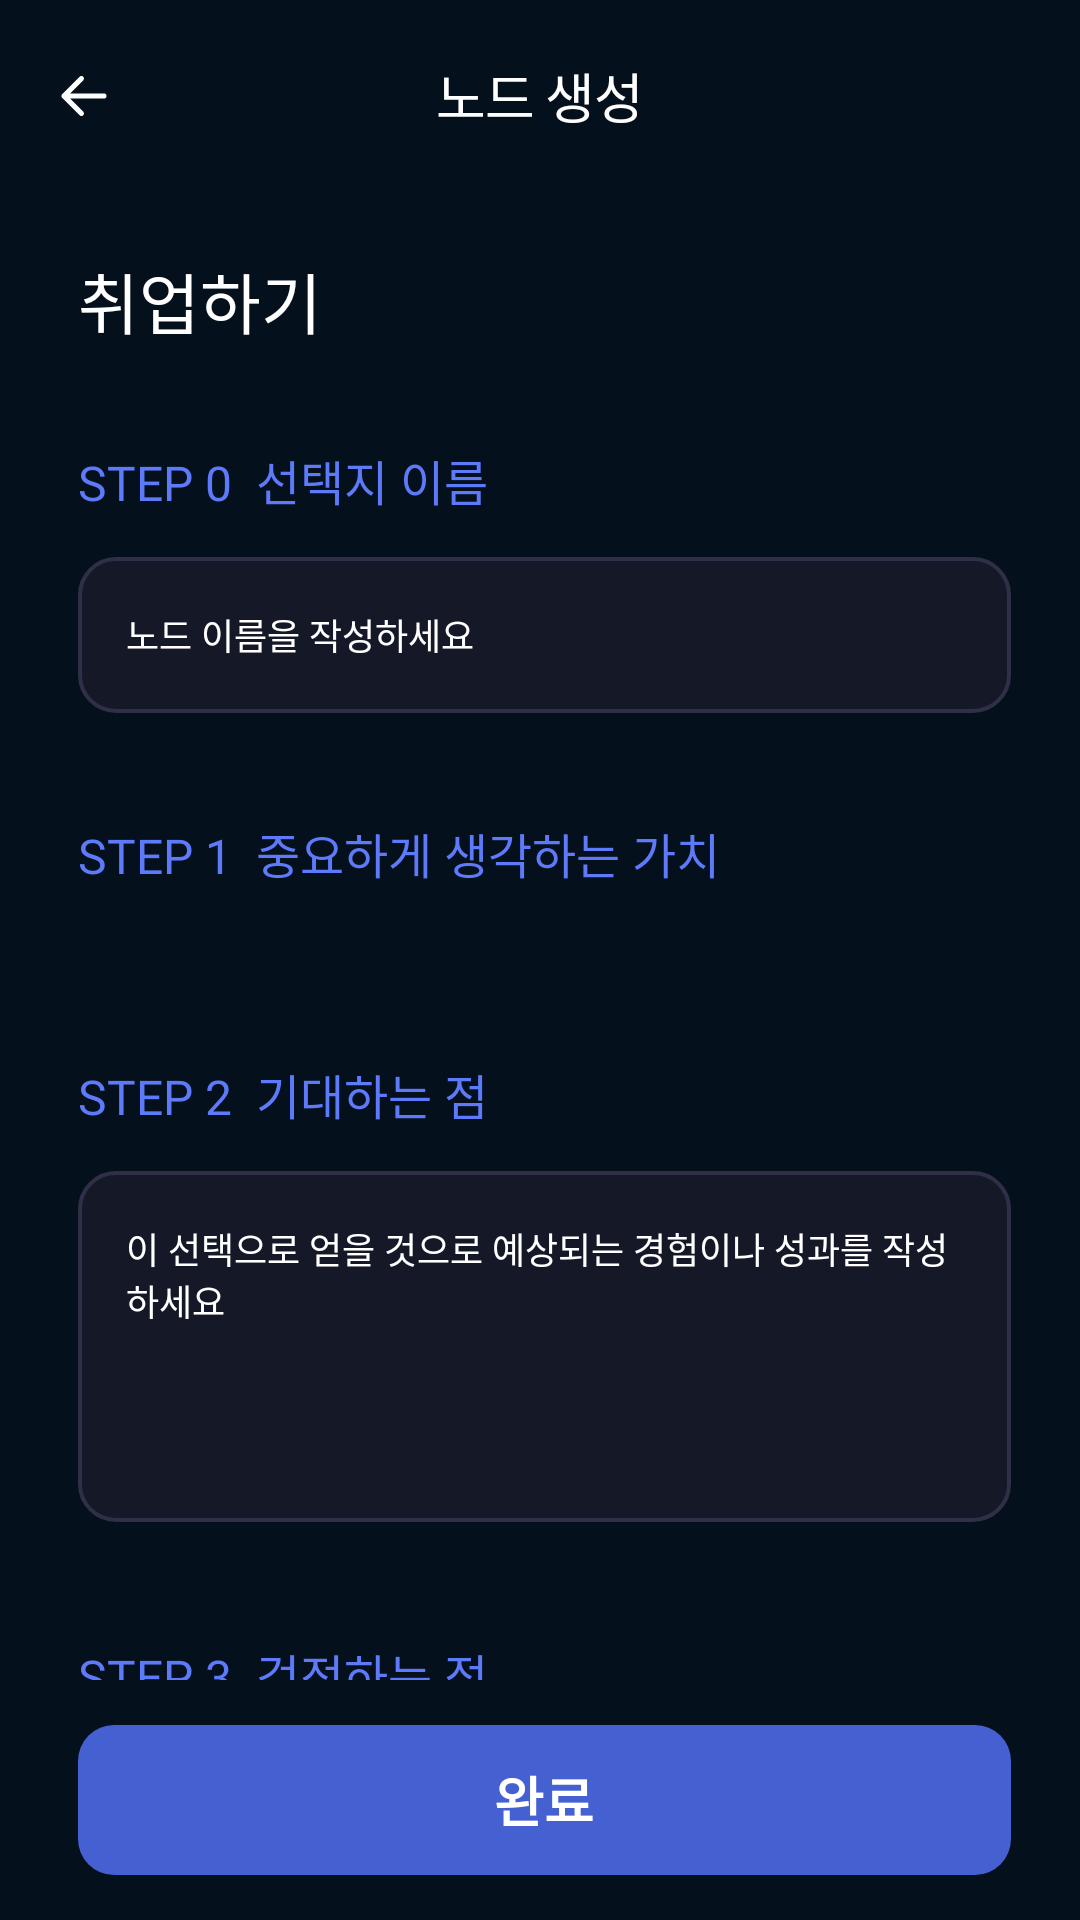

Android layout source for this screen:
<!-- AndroidManifest.xml: application theme Theme.IFME -->
<!-- res/layout/activity_node_create.xml -->
<?xml version="1.0" encoding="utf-8"?>
<androidx.constraintlayout.widget.ConstraintLayout
    xmlns:android="http://schemas.android.com/apk/res/android"
    xmlns:app="http://schemas.android.com/apk/res-auto"
    android:id="@+id/main"
    android:layout_width="match_parent"
    android:layout_height="match_parent"
    android:background="#05101D">

    <LinearLayout
        android:id="@+id/header"
        android:layout_width="0dp"
        android:layout_height="64dp"
        android:gravity="center_vertical"
        android:orientation="horizontal"
        app:layout_constraintTop_toTopOf="parent"
        app:layout_constraintStart_toStartOf="parent"
        app:layout_constraintEnd_toEndOf="parent">

        <ImageView
            android:id="@+id/btnBack"
            android:layout_width="56dp"
            android:layout_height="match_parent"
            android:padding="18dp"
            android:contentDescription="뒤로가기"
            android:src="@drawable/ic_node_create_back"
            android:clickable="true"
            android:focusable="true" />

        <TextView
            android:layout_width="0dp"
            android:layout_height="wrap_content"
            android:layout_weight="1"
            android:gravity="center"
            android:text="노드 생성"
            android:fontFamily="@font/pretendard_semibold"
            android:textColor="#FFFFFF"
            android:textSize="18sp"
            android:letterSpacing="-0.025"
            />

        <Space
            android:layout_width="56dp"
            android:layout_height="1dp" />
    </LinearLayout>

    <ScrollView
        android:id="@+id/formScroll"
        android:layout_width="0dp"
        android:layout_height="0dp"
        android:fillViewport="false"
        android:clipToPadding="false"
        android:paddingStart="26dp"
        android:paddingEnd="23dp"
        android:paddingBottom="24dp"
        android:scrollbars="none"
        app:layout_constraintTop_toBottomOf="@id/header"
        app:layout_constraintBottom_toTopOf="@id/bottomArea"
        app:layout_constraintStart_toStartOf="parent"
        app:layout_constraintEnd_toEndOf="parent">

        <LinearLayout
            android:layout_width="match_parent"
            android:layout_height="wrap_content"
            android:orientation="vertical">

            <TextView
                android:id="@+id/tvParentNodeTitle"
                android:layout_width="match_parent"
                android:layout_height="wrap_content"
                android:layout_marginTop="20dp"
                android:layout_marginBottom="32dp"
                android:text="취업하기"
                android:textColor="#FFFFFF"
                android:textSize="22sp"
                android:fontFamily="@font/wavvepado_regular"/>

            <TextView
                android:layout_width="match_parent"
                android:layout_height="wrap_content"
                android:text="STEP 0  선택지 이름"
                android:textColor="#5D7AFA"
                android:textSize="16sp"
                android:fontFamily="@font/pretendard_bold" />

            <EditText
                android:id="@+id/etNodeTitle"
                android:layout_width="match_parent"
                android:layout_height="52dp"
                android:layout_marginTop="14dp"
                android:background="@drawable/bg_node_create_input"
                android:hint="노드 이름을 작성하세요"
                android:focusable="true"
                android:focusableInTouchMode="true"
                android:inputType="textCapSentences"
                android:maxLines="1"
                android:paddingStart="16dp"
                android:paddingEnd="16dp"
                android:textColor="#FFFFFF"
                android:textColorHint="#FFFFFF"
                android:textSize="12sp"
                android:fontFamily="@font/pretendard_medium"/>

            <TextView
                android:layout_width="match_parent"
                android:layout_height="wrap_content"
                android:layout_marginTop="35dp"
                android:layout_marginBottom="18dp"
                android:text="STEP 1  중요하게 생각하는 가치"
                android:textColor="#5D7AFA"
                android:textSize="16sp"
                android:fontFamily="@font/pretendard_bold" />

            <GridLayout
                android:id="@+id/gridValues"
                android:layout_width="match_parent"
                android:layout_height="wrap_content"
                android:columnCount="5"
                android:rowCount="2" />

            <LinearLayout
                android:id="@+id/customValueArea"
                android:layout_width="match_parent"
                android:layout_height="wrap_content"
                android:layout_marginTop="12dp"
                android:orientation="horizontal"
                android:visibility="gone">

                <EditText
                    android:id="@+id/etCustomValue"
                    android:layout_width="0dp"
                    android:layout_height="wrap_content"
                    android:minHeight="29dp"
                    android:gravity="center_vertical"
                    android:layout_weight="1"
                    android:background="@drawable/bg_node_create_custom"
                    android:hint="가치를 입력해주세요"
                    android:focusable="true"
                    android:focusableInTouchMode="true"
                    android:inputType="text"
                    android:maxLines="1"
                    android:paddingStart="10dp"
                    android:paddingEnd="10dp"
                    android:singleLine="true"
                    android:textColor="#FFFFFF"
                    android:textColorHint="#33FFFFFF"
                    android:textSize="14sp"
                    android:fontFamily="@font/pretendard_medium"/>

                <TextView
                    android:id="@+id/btnAddValue"
                    android:layout_width="66dp"
                    android:layout_height="match_parent"
                    android:layout_marginStart="6dp"
                    android:background="@drawable/bg_node_create_add"
                    android:gravity="center"
                    android:text="추가"
                    android:clickable="true"
                    android:focusable="true"
                    android:textColor="#FFFFFF"
                    android:textSize="14sp"
                    android:fontFamily="@font/suite_semibold"/>
            </LinearLayout>

            <TextView
                android:id="@+id/tvCustomValues"
                android:layout_width="match_parent"
                android:layout_height="wrap_content"
                android:layout_marginTop="8dp"
                android:textColor="#5D7AFA"
                android:textSize="13sp"
                android:visibility="gone" />

            <TextView
                android:layout_width="match_parent"
                android:layout_height="wrap_content"
                android:layout_marginTop="39dp"
                android:text="STEP 2  기대하는 점"
                android:textColor="#5D7AFA"
                android:textSize="16sp"
                android:fontFamily="@font/pretendard_bold" />

            <EditText
                android:id="@+id/etExpected"
                android:layout_width="match_parent"
                android:layout_height="wrap_content"
                android:minHeight="117dp"
                android:layout_marginTop="14dp"
                android:background="@drawable/bg_node_create_input"
                android:gravity="top|start"
                android:hint="이 선택으로 얻을 것으로 예상되는 경험이나 성과를 작성하세요"
                android:focusable="true"
                android:focusableInTouchMode="true"
                android:inputType="textMultiLine|textCapSentences"
                android:paddingStart="16dp"
                android:paddingTop="17dp"
                android:paddingEnd="16dp"
                android:paddingBottom="12dp"
                android:textColor="#FFFFFF"
                android:textColorHint="#FFFFFF"
                android:textSize="12sp"
                android:fontFamily="@font/pretendard_medium"/>

            <TextView
                android:layout_width="match_parent"
                android:layout_height="wrap_content"
                android:layout_marginTop="39dp"
                android:text="STEP 3  걱정하는 점"
                android:textColor="#5D7AFA"
                android:textSize="16sp"
                android:fontFamily="@font/pretendard_bold" />

            <EditText
                android:id="@+id/etConcern"
                android:layout_width="match_parent"
                android:layout_height="wrap_content"
                android:minHeight="117dp"
                android:layout_marginTop="19dp"
                android:background="@drawable/bg_node_create_input"
                android:gravity="top|start"
                android:hint="예상되는 문제나 부담을 작성하세요"
                android:focusable="true"
                android:focusableInTouchMode="true"
                android:inputType="textMultiLine|textCapSentences"
                android:paddingStart="16dp"
                android:paddingTop="17dp"
                android:paddingEnd="16dp"
                android:paddingBottom="12dp"
                android:textColor="#FFFFFF"
                android:textColorHint="#FFFFFF"
                android:textSize="12sp"
                android:fontFamily="@font/pretendard_medium"/>

            <TextView
                android:layout_width="match_parent"
                android:layout_height="wrap_content"
                android:layout_marginTop="34dp"
                android:text="STEP 4  예상 만족도"
                android:textColor="#5D7AFA"
                android:textSize="16sp"
                android:fontFamily="@font/pretendard_bold" />

            <com.example.ifme.SatisfactionSliderView
                android:id="@+id/satisfactionSlider"
                android:layout_width="match_parent"
                android:layout_height="60dp"
                android:layout_marginTop="17dp"
                android:contentDescription="예상 만족도 슬라이더" />
        </LinearLayout>
    </ScrollView>

    <LinearLayout
        android:id="@+id/bottomArea"
        android:layout_width="0dp"
        android:layout_height="80dp"
        android:paddingStart="26dp"
        android:paddingEnd="23dp"
        android:gravity="center"
        android:background="#05101D"
        app:layout_constraintBottom_toBottomOf="parent"
        app:layout_constraintStart_toStartOf="parent"
        app:layout_constraintEnd_toEndOf="parent">

        <TextView
            android:id="@+id/btnComplete"
            android:layout_width="match_parent"
            android:layout_height="50dp"
            android:gravity="center"
            android:background="@drawable/bg_node_create_complete"
            android:clickable="true"
            android:focusable="true"
            android:text="완료"
            android:textColor="#FFFFFF"
            android:textSize="18sp"
            android:textStyle="bold"
            android:fontFamily="@font/pretendard_bold"/>
    </LinearLayout>
</androidx.constraintlayout.widget.ConstraintLayout>
<!-- resources referenced by this layout -->
<resources>
  <!-- drawable bg_node_create_add (drawable) -->
  <?xml version="1.0" encoding="utf-8"?>
  <shape xmlns:android="http://schemas.android.com/apk/res/android" android:shape="rectangle">
      <solid android:color="#5D7AFA" />
      <corners android:radius="50dp" />
  </shape>
  <!-- drawable bg_node_create_complete (drawable) -->
  <?xml version="1.0" encoding="utf-8"?>
  <shape xmlns:android="http://schemas.android.com/apk/res/android" android:shape="rectangle">
      <solid android:color="#4460D1" />
      <corners android:radius="12dp" />
  </shape>
  <!-- drawable bg_node_create_custom (drawable) -->
  <?xml version="1.0" encoding="utf-8"?>
  <shape xmlns:android="http://schemas.android.com/apk/res/android" android:shape="rectangle">
      <solid android:color="#05101D" />
      <corners android:radius="50dp" />
      <stroke android:width="1dp" android:color="#5D7AFA" />
  </shape>
  <!-- drawable bg_node_create_input (drawable) -->
  <?xml version="1.0" encoding="utf-8"?>
  <shape xmlns:android="http://schemas.android.com/apk/res/android" android:shape="rectangle">
      <solid android:color="#B31D1C2A" />
      <corners android:radius="12dp" />
      <stroke android:width="1.2dp" android:color="#2F2F47" />
  </shape>
  <!-- drawable ic_node_create_back (drawable) -->
  <?xml version="1.0" encoding="utf-8"?>
  <vector xmlns:android="http://schemas.android.com/apk/res/android"
      android:width="24dp"
      android:height="24dp"
      android:viewportWidth="24"
      android:viewportHeight="24">
  
      <path
          android:fillColor="@android:color/transparent"
          android:strokeColor="#FFFFFF"
          android:strokeWidth="2"
          android:strokeLineCap="round"
          android:strokeLineJoin="round"
          android:pathData="M20,12 H4 M11,5 L4,12 L11,19" />
  
  </vector>
  <style name="Theme.IFME" parent="Base.Theme.IFME" />
  <style name="Base.Theme.IFME" parent="Theme.Material3.DayNight.NoActionBar">
          
          
      </style>
</resources>
